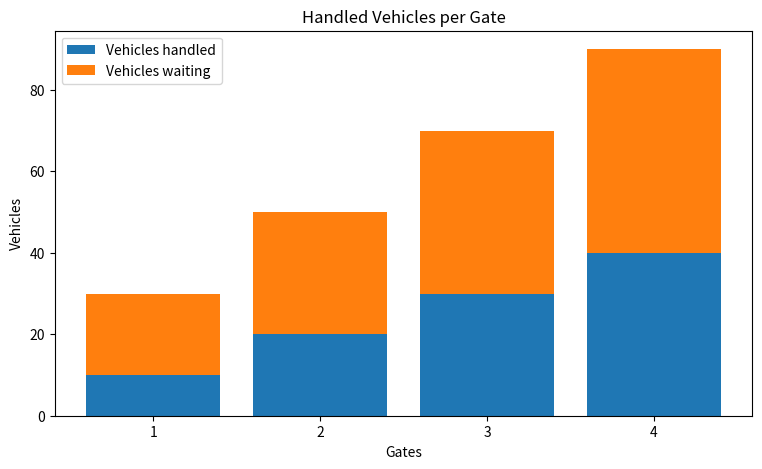

Write the Python code that produced this figure.
import matplotlib.pyplot as mpl
import pandas as pd
import numpy as np

#chart 1 -
#createing ficticious data to plot.
gates = [1,2,3,4]
data_y1 = [10, 20, 30, 40]
data_y2 = [20, 30, 40, 50]
data_x = np.arange(len(gates))
#Creating the Figure container
fig = mpl.figure(figsize=(9,5))
#Creating the axis
ax = fig.add_subplot()
#Line plot command
ax.bar(data_x, data_y1, label='Vehicles handled')
ax.bar(data_x, data_y2, bottom = data_y1, label='Vehicles waiting')
ax.set_ylabel('Vehicles')
ax.set_xlabel('Gates')
ax.set_title('Handled Vehicles per Gate')
ax.legend()

ax.set_xticks(data_x, gates)
#ax.grid()
mpl.show()